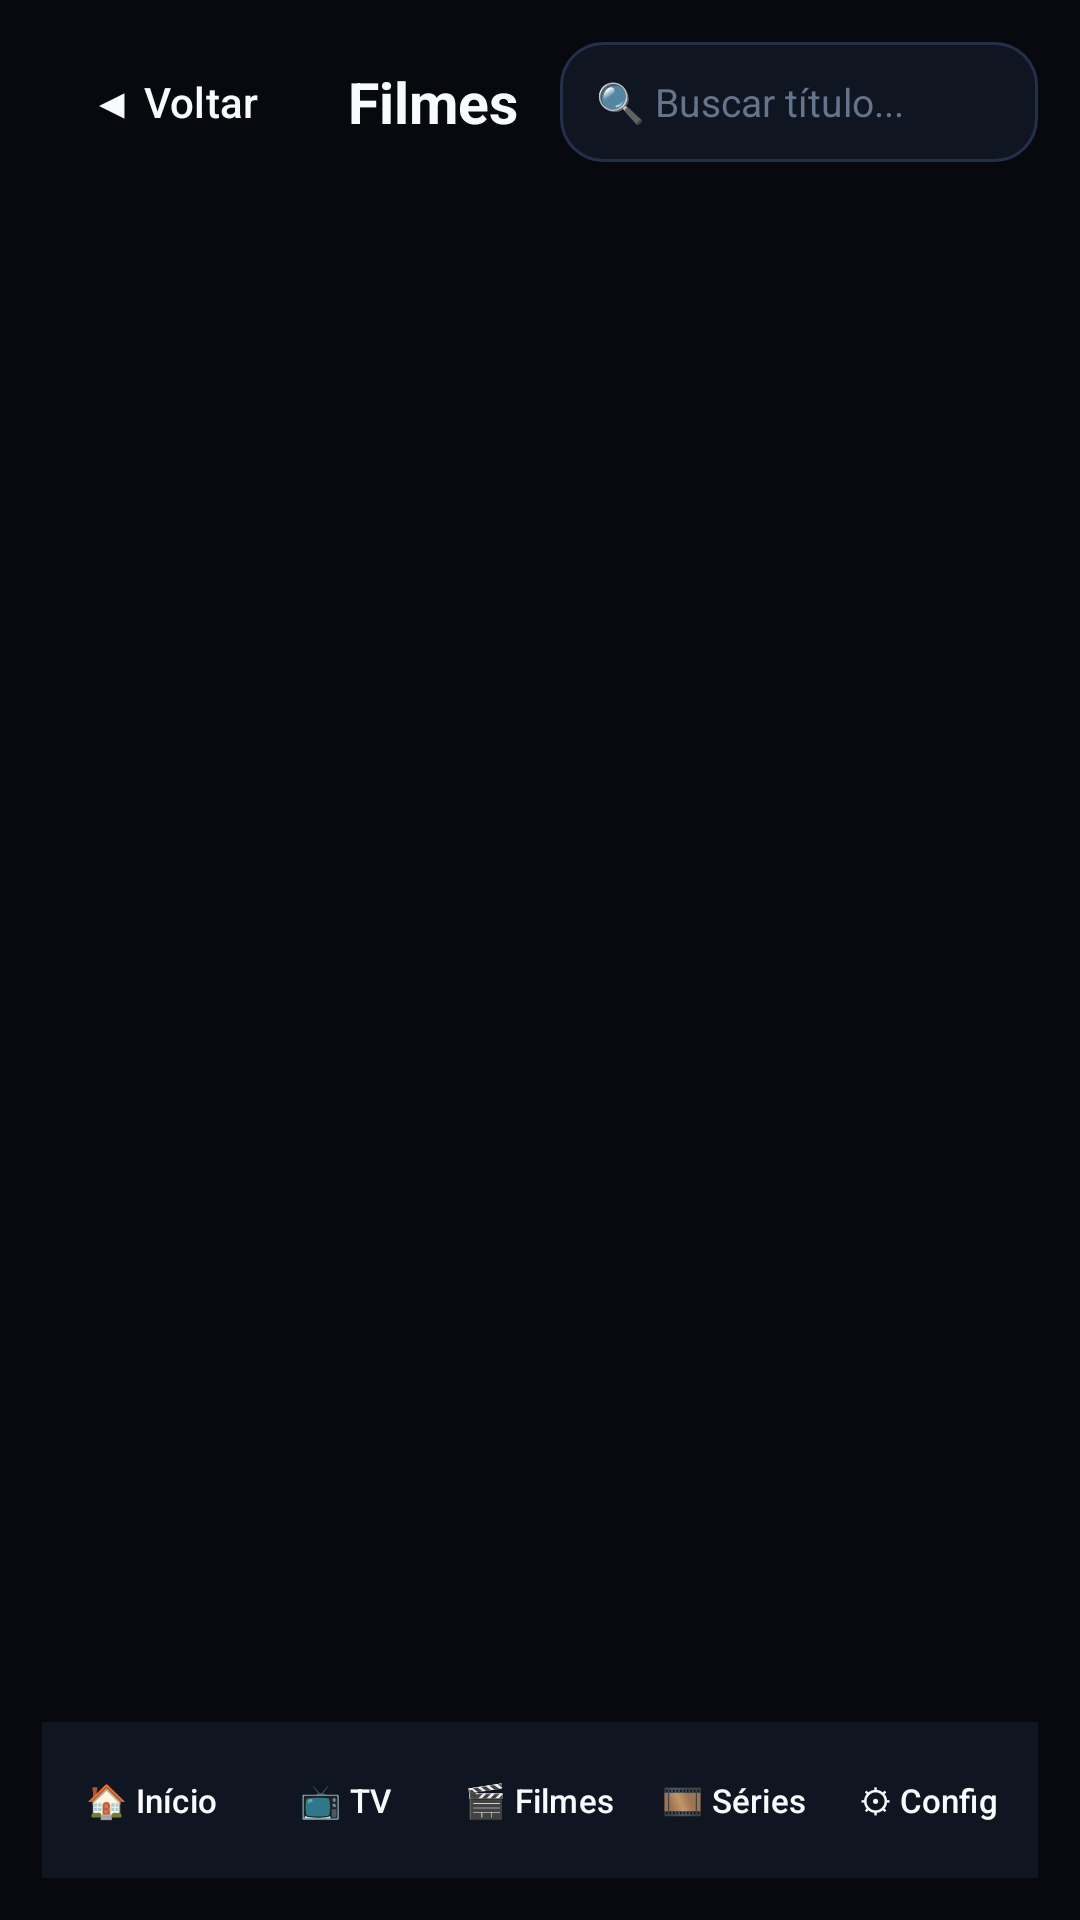

Reconstruct the res/layout file that produces this screen, plus the resources it refers to.
<!-- AndroidManifest.xml: application theme Theme.NovaTV -->
<!-- res/layout/activity_vod_catalog.xml -->
<?xml version="1.0" encoding="utf-8"?>
<LinearLayout xmlns:android="http://schemas.android.com/apk/res/android"
    android:layout_width="match_parent"
    android:layout_height="match_parent"
    android:background="@color/bg_cinema"
    android:fitsSystemWindows="true"
    android:orientation="vertical"
    android:padding="14dp">

    
    <LinearLayout
        android:layout_width="match_parent"
        android:layout_height="wrap_content"
        android:gravity="center_vertical"
        android:orientation="horizontal"
        android:paddingBottom="10dp">

        <Button
            android:id="@+id/btn_back"
            style="@style/Widget.Material3.Button.TextButton"
            android:layout_width="wrap_content"
            android:layout_height="40dp"
            android:background="@drawable/selector_cinema_button"
            android:focusable="true"
            android:paddingHorizontal="12dp"
            android:text="◀ Voltar"
            android:textColor="@color/text_primary" />

        <TextView
            android:id="@+id/tv_vod_title"
            android:layout_width="wrap_content"
            android:layout_height="wrap_content"
            android:layout_marginHorizontal="14dp"
            android:text="Filmes"
            android:textColor="@color/text_primary"
            android:textSize="19sp"
            android:textStyle="bold" />

        <EditText
            android:id="@+id/et_search"
            android:layout_width="0dp"
            android:layout_height="40dp"
            android:layout_weight="1"
            android:background="@drawable/selector_cinema_card"
            android:focusable="true"
            android:hint="🔍 Buscar título..."
            android:inputType="text"
            android:maxLines="1"
            android:paddingHorizontal="12dp"
            android:textColor="@color/text_primary"
            android:textColorHint="@color/text_muted"
            android:textSize="13sp" />
    </LinearLayout>

    
    <androidx.recyclerview.widget.RecyclerView
        android:id="@+id/rv_categories"
        android:layout_width="match_parent"
        android:layout_height="46dp"
        android:layout_marginBottom="10dp"
        android:orientation="horizontal" />

    
    <FrameLayout
        android:layout_width="match_parent"
        android:layout_height="0dp"
        android:layout_weight="1">

        <androidx.recyclerview.widget.RecyclerView
            android:id="@+id/rv_vod_grid"
            android:layout_width="match_parent"
            android:layout_height="match_parent"
            android:clipToPadding="false" />

        <LinearLayout
            android:id="@+id/empty_vod_box"
            android:layout_width="match_parent"
            android:layout_height="match_parent"
            android:gravity="center"
            android:orientation="vertical"
            android:padding="24dp"
            android:visibility="gone">

            <TextView
                android:id="@+id/tv_vod_empty"
                android:layout_width="wrap_content"
                android:layout_height="wrap_content"
                android:gravity="center"
                android:text="Nenhum título encontrado nesta categoria."
                android:textColor="@color/text_secondary"
                android:textSize="14sp" />

            <Button
                android:id="@+id/btn_vod_sync"
                style="@style/Widget.Material3.Button.TextButton"
                android:layout_width="wrap_content"
                android:layout_height="42dp"
                android:layout_marginTop="14dp"
                android:background="@drawable/selector_cinema_button"
                android:focusable="true"
                android:paddingHorizontal="18dp"
                android:text="↻ Sincronizar Lista Agora"
                android:textColor="@color/accent_cyan"
                android:textSize="13sp" />
        </LinearLayout>
    </FrameLayout>

    <include
        android:id="@+id/quick_nav"
        layout="@layout/view_quick_nav" />

</LinearLayout>
<!-- res/layout/view_quick_nav.xml (included above) -->
<?xml version="1.0" encoding="utf-8"?>
<LinearLayout xmlns:android="http://schemas.android.com/apk/res/android"
    android:layout_width="match_parent"
    android:layout_height="wrap_content"
    android:background="@color/bg_surface"
    android:gravity="center_vertical"
    android:orientation="horizontal"
    android:paddingHorizontal="6dp"
    android:paddingVertical="6dp">

    <Button
        android:id="@+id/nav_home"
        style="@style/Widget.Material3.Button.TextButton"
        android:layout_width="0dp"
        android:layout_height="40dp"
        android:layout_marginEnd="4dp"
        android:layout_weight="1"
        android:background="@drawable/selector_cinema_button"
        android:focusable="true"
        android:maxLines="1"
        android:padding="0dp"
        android:text="🏠 Início"
        android:textColor="@color/text_primary"
        android:textSize="11sp" />

    <Button
        android:id="@+id/nav_live"
        style="@style/Widget.Material3.Button.TextButton"
        android:layout_width="0dp"
        android:layout_height="40dp"
        android:layout_marginEnd="4dp"
        android:layout_weight="1"
        android:background="@drawable/selector_cinema_button"
        android:focusable="true"
        android:maxLines="1"
        android:padding="0dp"
        android:text="📺 TV"
        android:textColor="@color/text_primary"
        android:textSize="11sp" />

    <Button
        android:id="@+id/nav_movies"
        style="@style/Widget.Material3.Button.TextButton"
        android:layout_width="0dp"
        android:layout_height="40dp"
        android:layout_marginEnd="4dp"
        android:layout_weight="1"
        android:background="@drawable/selector_cinema_button"
        android:focusable="true"
        android:maxLines="1"
        android:padding="0dp"
        android:text="🎬 Filmes"
        android:textColor="@color/text_primary"
        android:textSize="11sp" />

    <Button
        android:id="@+id/nav_series"
        style="@style/Widget.Material3.Button.TextButton"
        android:layout_width="0dp"
        android:layout_height="40dp"
        android:layout_marginEnd="4dp"
        android:layout_weight="1"
        android:background="@drawable/selector_cinema_button"
        android:focusable="true"
        android:maxLines="1"
        android:padding="0dp"
        android:text="🎞️ Séries"
        android:textColor="@color/text_primary"
        android:textSize="11sp" />

    <Button
        android:id="@+id/nav_settings"
        style="@style/Widget.Material3.Button.TextButton"
        android:layout_width="0dp"
        android:layout_height="40dp"
        android:layout_weight="1"
        android:background="@drawable/selector_cinema_button"
        android:focusable="true"
        android:maxLines="1"
        android:padding="0dp"
        android:text="⚙ Config"
        android:textColor="@color/text_primary"
        android:textSize="11sp" />

</LinearLayout>
<!-- resources referenced by this layout -->
<resources>
  <color name="accent_cyan">#38BDF8</color>
  <color name="bg_cinema">#07090F</color>
  <color name="bg_surface">#101522</color>
  <color name="text_muted">#64748B</color>
  <color name="text_primary">#F8FAFC</color>
  <color name="text_secondary">#94A3B8</color>
  <!-- drawable selector_cinema_button (drawable) -->
  <?xml version="1.0" encoding="utf-8"?>
  <selector xmlns:android="http://schemas.android.com/apk/res/android">
      <item android:state_focused="true">
          <shape android:shape="rectangle">
              <solid android:color="#0284C7" />
              <stroke android:width="3dp" android:color="#FACC15" />
              <corners android:radius="12dp" />
          </shape>
      </item>
      <item android:state_selected="true">
          <shape android:shape="rectangle">
              <solid android:color="#1D4ED8" />
              <stroke android:width="2dp" android:color="#38BDF8" />
              <corners android:radius="12dp" />
          </shape>
      </item>
      <item android:state_pressed="true">
          <shape android:shape="rectangle">
              <solid android:color="#1E40AF" />
              <stroke android:width="2dp" android:color="#FFFFFF" />
              <corners android:radius="12dp" />
          </shape>
      </item>
      <item>
          <shape android:shape="rectangle">
              <solid android:color="#182033" />
              <stroke android:width="1dp" android:color="#2E3C5C" />
              <corners android:radius="12dp" />
          </shape>
      </item>
  </selector>
  <!-- drawable selector_cinema_card (drawable) -->
  <?xml version="1.0" encoding="utf-8"?>
  <selector xmlns:android="http://schemas.android.com/apk/res/android">
      <item android:state_focused="true">
          <shape android:shape="rectangle">
              <solid android:color="#1E3A5F" />
              <stroke android:width="3dp" android:color="#FACC15" />
              <corners android:radius="14dp" />
          </shape>
      </item>
      <item android:state_selected="true">
          <shape android:shape="rectangle">
              <solid android:color="#172554" />
              <stroke android:width="2dp" android:color="#38BDF8" />
              <corners android:radius="14dp" />
          </shape>
      </item>
      <item android:state_pressed="true">
          <shape android:shape="rectangle">
              <solid android:color="#23304A" />
              <stroke android:width="2dp" android:color="#3B82F6" />
              <corners android:radius="14dp" />
          </shape>
      </item>
      <item>
          <shape android:shape="rectangle">
              <solid android:color="#101522" />
              <stroke android:width="1dp" android:color="#24304A" />
              <corners android:radius="14dp" />
          </shape>
      </item>
  </selector>
  <style name="Theme.NovaTV" parent="Theme.Material3.Dark.NoActionBar">
          <item name="colorPrimary">@color/accent_primary</item>
          <item name="colorSecondary">@color/accent_cyan</item>
          <item name="materialButtonStyle">@style/NovaTvButton</item>
          <item name="android:windowBackground">@color/bg_cinema</item>
          <item name="android:statusBarColor">@color/bg_cinema</item>
          <item name="android:navigationBarColor">@color/bg_cinema</item>
      </style>
  <color name="accent_primary">#3B82F6</color>
  <style name="NovaTvButton" parent="Widget.Material3.Button.TextButton">
          <item name="backgroundTint">@null</item>
          <item name="android:textAllCaps">false</item>
          <item name="android:minWidth">0dp</item>
          <item name="android:minHeight">0dp</item>
      </style>
</resources>
